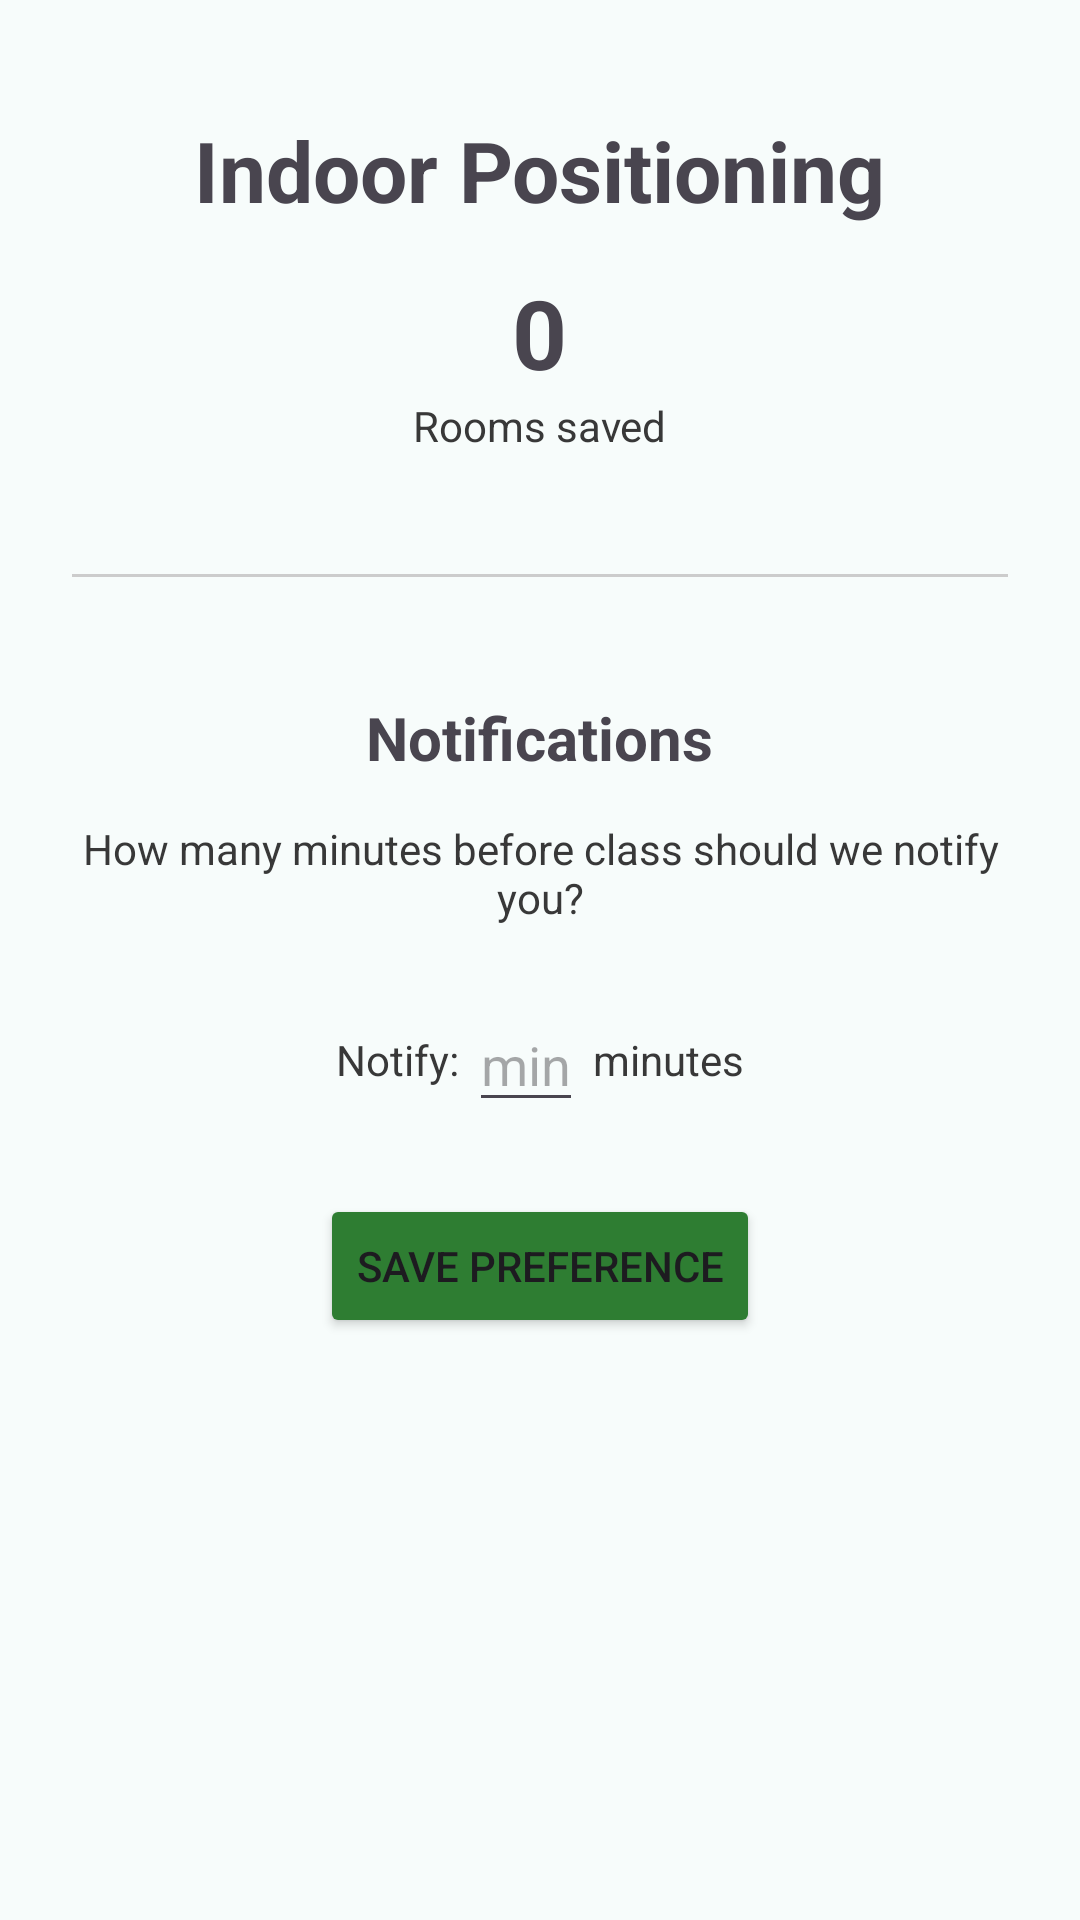

This screen was rendered from an Android layout file. Write that file and the resources it references.
<!-- AndroidManifest.xml: application theme Theme.IPS -->
<!-- res/layout/fragment_home.xml -->
<?xml version="1.0" encoding="utf-8"?>
<ScrollView xmlns:android="http://schemas.android.com/apk/res/android"
    android:layout_width="match_parent"
    android:layout_height="match_parent"
    android:background="#f7fcfb">

    <LinearLayout
        android:layout_width="match_parent"
        android:layout_height="wrap_content"
        android:orientation="vertical"
        android:gravity="center"
        android:padding="24dp">

        <TextView
            android:id="@+id/tvTitle"
            android:layout_width="wrap_content"
            android:layout_height="wrap_content"
            android:text="Indoor Positioning"
            android:textSize="28sp"
            android:textStyle="bold"
            android:layout_marginTop="14dp"
            android:layout_marginBottom="14dp"/>

        <LinearLayout
            android:layout_width="match_parent"
            android:layout_height="wrap_content"
            android:orientation="vertical"
            android:gravity="center"
            android:layout_marginBottom="40dp">
                <TextView
                    android:id="@+id/tvRoomCount"
                    android:layout_width="wrap_content"
                    android:layout_height="wrap_content"
                    android:text="0"
                    android:textSize="32sp"
                    android:textStyle="bold"/>

                <TextView
                    android:layout_width="wrap_content"
                    android:layout_height="wrap_content"
                    android:text="Rooms saved"
                    android:textColor="@color/grey"/>
        </LinearLayout>

        <LinearLayout
            android:layout_width="match_parent"
            android:layout_height="1dp"
            android:background="#cccccc"
            android:layout_marginBottom="40dp"/>

        <TextView
            android:layout_width="wrap_content"
            android:layout_height="wrap_content"
            android:text="Notifications"
            android:textSize="20sp"
            android:textStyle="bold"
            android:layout_marginBottom="14dp"/>

        <TextView
            android:layout_width="wrap_content"
            android:layout_height="wrap_content"
            android:text="How many minutes before class should we notify you?"
            android:textColor="@color/grey"
            android:textAlignment="center"
            android:layout_marginBottom="24dp"/>

        <LinearLayout
            android:id="@+id/chipGroup"
            android:layout_width="wrap_content"
            android:layout_height="wrap_content"
            android:orientation="vertical"
            android:gravity="center"
            android:layout_marginBottom="24dp">

            <LinearLayout
                android:layout_width="wrap_content"
                android:layout_height="wrap_content"
                android:orientation="horizontal"
                android:gravity="center_vertical"
                android:layout_marginBottom="24dp">

                <TextView
                    android:layout_width="wrap_content"
                    android:layout_height="wrap_content"
                    android:text="Notify: "
                    android:textColor="@color/grey"/>

                <EditText
                    android:id="@+id/timeNotif"
                    android:layout_width="wrap_content"
                    android:layout_height="wrap_content"
                    android:inputType="number"
                    android:hint="min"
                    android:gravity="center"
                    android:maxLength="3"/>

                <TextView
                    android:layout_width="wrap_content"
                    android:layout_height="wrap_content"
                    android:text=" minutes"
                    android:textColor="@color/grey"/>
            </LinearLayout>

            <Button
                android:id="@+id/btnSaveNotification"
                android:layout_width="wrap_content"
                android:layout_height="wrap_content"
                android:text="Save Preference"
                android:backgroundTint="@color/green" />

            <TextView
                android:id="@+id/tvNotifStatus"
                android:layout_width="wrap_content"
                android:layout_height="wrap_content"
                android:text=""
                android:textColor="@color/green"
                android:layout_marginTop="12dp"/>
        </LinearLayout>
    </LinearLayout>
</ScrollView>
<!-- resources referenced by this layout -->
<resources>
  <color name="green">#2e7d32</color>
  <color name="grey">#383838</color>
  <style name="Theme.IPS" parent="Base.Theme.IPS" />
  <style name="Base.Theme.IPS" parent="Theme.Material3.DayNight.NoActionBar">
          
          
      </style>
</resources>
